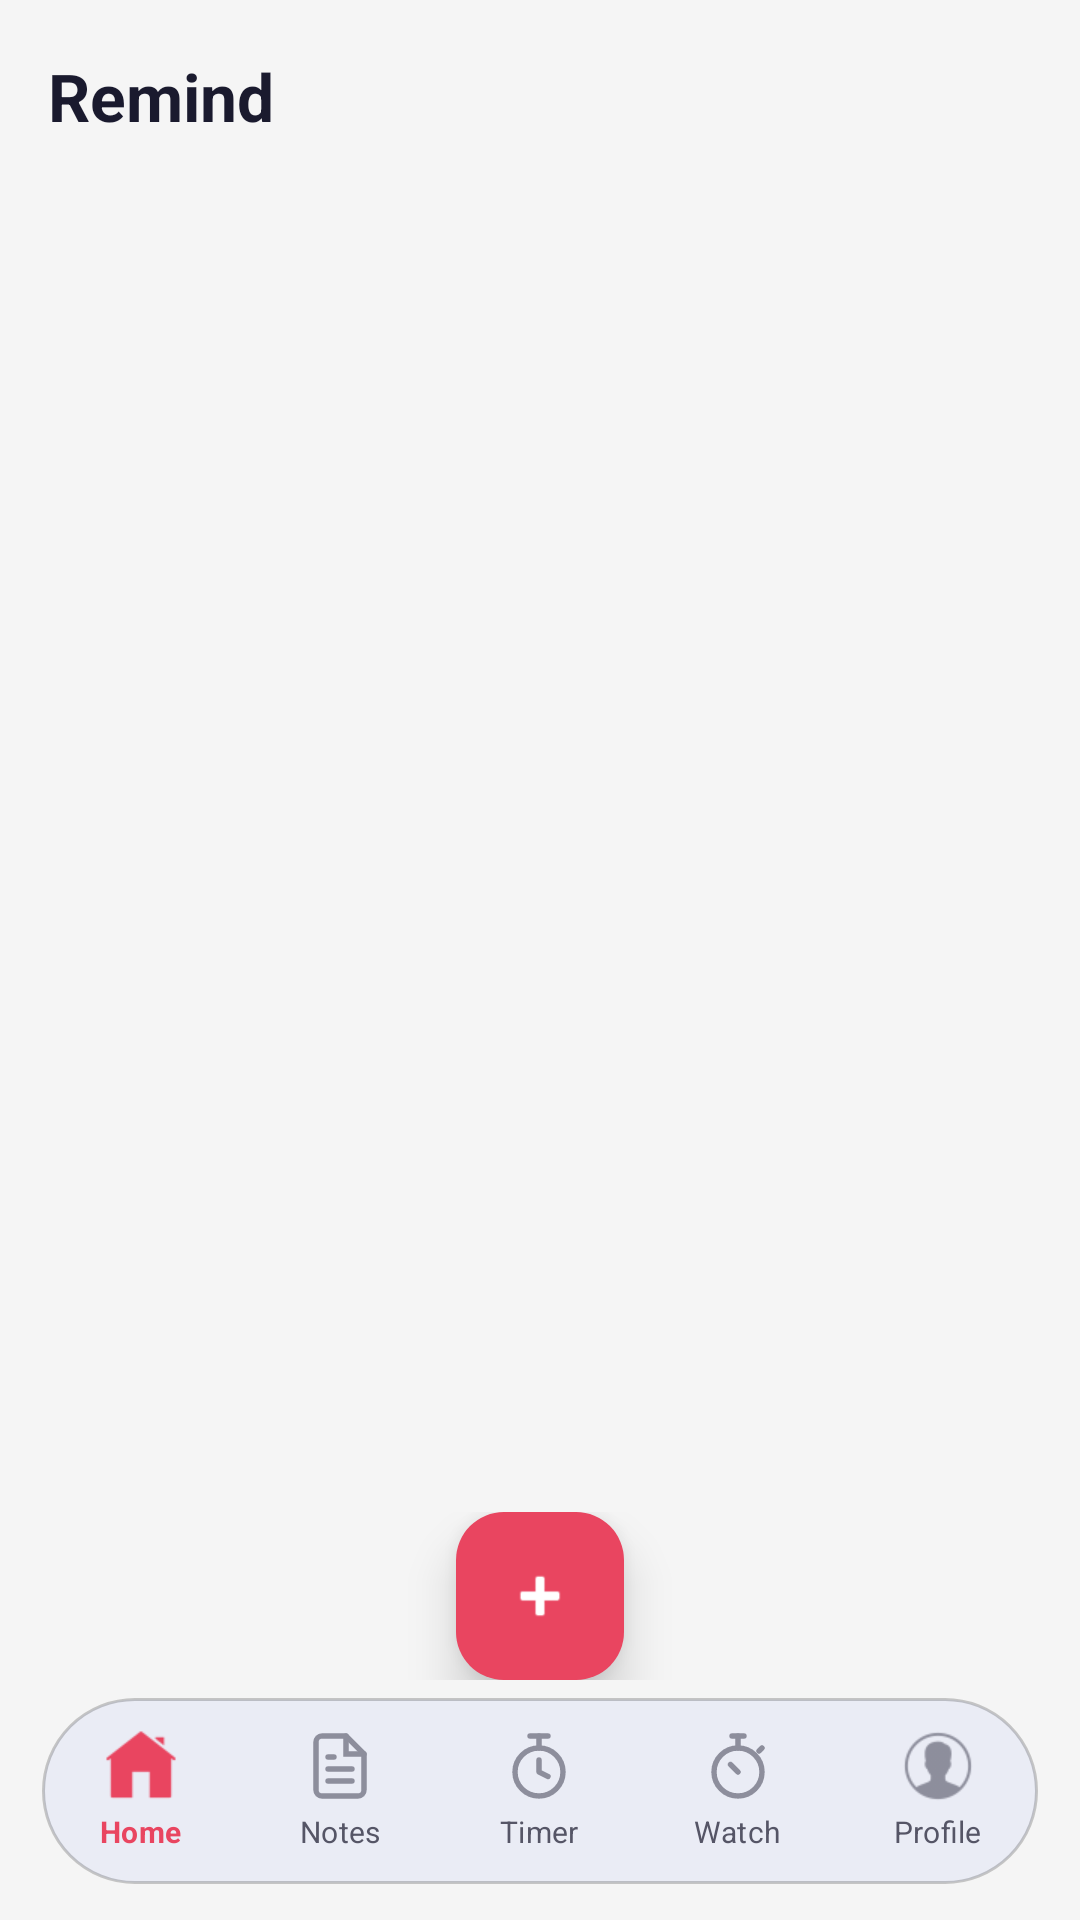

Here is an Android app screen rendered from its layout file. Give the layout XML and the strings, colors and styles it references.
<!-- AndroidManifest.xml: application theme Theme.Remind -->
<!-- res/layout/activity_home.xml -->
<?xml version="1.0" encoding="utf-8"?>
<androidx.coordinatorlayout.widget.CoordinatorLayout
    xmlns:android="http://schemas.android.com/apk/res/android"
    xmlns:app="http://schemas.android.com/apk/res-auto"
    android:fitsSystemWindows="true"
    android:layout_width="match_parent"
    android:layout_height="match_parent"
    android:background="@color/bg_dark">

    
    <com.google.android.material.appbar.AppBarLayout
        android:id="@+id/appBarLayout"
        android:layout_width="match_parent"
        android:layout_height="wrap_content"
        android:background="@color/bg_dark"
        android:fitsSystemWindows="true"
        app:elevation="0dp">

        <androidx.appcompat.widget.Toolbar
            android:id="@+id/toolbar"
            android:layout_width="match_parent"
            android:layout_height="?attr/actionBarSize"
            android:paddingHorizontal="8dp">

            <TextView
                android:id="@+id/tvToolbarTitle"
                android:layout_width="wrap_content"
                android:layout_height="wrap_content"
                android:text="@string/app_name"
                android:textColor="@color/text_primary"
                android:textSize="22sp"
                android:textStyle="bold" />

            <ImageButton
                android:id="@+id/iv3Dot"
                android:layout_width="40dp"
                android:layout_height="40dp"
                android:layout_gravity="end"
                android:padding="8dp"
                android:src="@drawable/ic_more_vert"
                android:background="?attr/selectableItemBackgroundBorderless"
                android:contentDescription="More options"
                android:visibility="gone" />
        </androidx.appcompat.widget.Toolbar>
    </com.google.android.material.appbar.AppBarLayout>

    
    <androidx.viewpager2.widget.ViewPager2
        android:id="@+id/viewPager"
        android:layout_width="match_parent"
        android:layout_height="match_parent"
        app:layout_behavior="@string/appbar_scrolling_view_behavior" />

    
    <LinearLayout
        android:layout_width="match_parent"
        android:layout_height="wrap_content"
        android:layout_gravity="bottom"
        android:orientation="vertical"
        android:paddingBottom="12dp"
        android:paddingHorizontal="14dp">

        
        <FrameLayout
            android:layout_width="match_parent"
            android:layout_height="wrap_content"
            android:layout_marginBottom="6dp">

            <com.google.android.material.floatingactionbutton.FloatingActionButton
                android:id="@+id/ivAddData"
                android:layout_width="wrap_content"
                android:layout_height="wrap_content"
                android:layout_gravity="center"
                android:src="@android:drawable/ic_input_add"
                app:backgroundTint="@color/accent"
                app:elevation="10dp"
                app:fabSize="normal"
                app:tint="@color/white" />
        </FrameLayout>

        
        <LinearLayout
            android:layout_width="match_parent"
            android:layout_height="62dp"
            android:background="@drawable/bg_nav_pill"
            android:orientation="horizontal"
            android:gravity="center_vertical"
            android:elevation="12dp">

            
            <LinearLayout
                android:id="@+id/llHome"
                android:layout_width="0dp"
                android:layout_height="match_parent"
                android:layout_weight="1"
                android:gravity="center"
                android:orientation="vertical"
                android:background="?attr/selectableItemBackgroundBorderless"
                android:paddingVertical="8dp">

                <ImageView
                    android:id="@+id/ivHomeIcon"
                    android:layout_width="24dp"
                    android:layout_height="24dp"
                    android:src="@drawable/ic_home"
                    app:tint="@color/accent" />

                <TextView
                    android:id="@+id/tvHomeLabel"
                    android:layout_width="wrap_content"
                    android:layout_height="wrap_content"
                    android:layout_marginTop="3dp"
                    android:text="Home"
                    android:textColor="@color/accent"
                    android:textSize="10sp"
                    android:textStyle="bold"
                    android:letterSpacing="0.01" />
            </LinearLayout>

            
            <LinearLayout
                android:id="@+id/llAlarm"
                android:layout_width="0dp"
                android:layout_height="match_parent"
                android:layout_weight="1"
                android:gravity="center"
                android:orientation="vertical"
                android:background="?attr/selectableItemBackgroundBorderless"
                android:paddingVertical="8dp">

                <ImageView
                    android:id="@+id/ivAlarmIcon"
                    android:layout_width="24dp"
                    android:layout_height="24dp"
                    android:src="@drawable/ic_note"
                    android:alpha="0.45"
                    app:tint="@color/text_primary" />

                <TextView
                    android:id="@+id/tvAlarmLabel"
                    android:layout_width="wrap_content"
                    android:layout_height="wrap_content"
                    android:layout_marginTop="3dp"
                    android:text="Notes"
                    android:textColor="@color/text_secondary"
                    android:textSize="10sp"
                    android:letterSpacing="0.01" />
            </LinearLayout>

            
            <LinearLayout
                android:id="@+id/llTimer"
                android:layout_width="0dp"
                android:layout_height="match_parent"
                android:layout_weight="1"
                android:gravity="center"
                android:orientation="vertical"
                android:background="?attr/selectableItemBackgroundBorderless"
                android:paddingVertical="8dp">

                <ImageView
                    android:id="@+id/ivTimerIcon"
                    android:layout_width="24dp"
                    android:layout_height="24dp"
                    android:src="@drawable/ic_timer"
                    android:alpha="0.45"
                    app:tint="@color/text_primary" />

                <TextView
                    android:id="@+id/tvTimerLabel"
                    android:layout_width="wrap_content"
                    android:layout_height="wrap_content"
                    android:layout_marginTop="3dp"
                    android:text="Timer"
                    android:textColor="@color/text_secondary"
                    android:textSize="10sp"
                    android:letterSpacing="0.01" />
            </LinearLayout>

            
            <LinearLayout
                android:id="@+id/llStopwatch"
                android:layout_width="0dp"
                android:layout_height="match_parent"
                android:layout_weight="1"
                android:gravity="center"
                android:orientation="vertical"
                android:background="?attr/selectableItemBackgroundBorderless"
                android:paddingVertical="8dp">

                <ImageView
                    android:id="@+id/ivStopwatchIcon"
                    android:layout_width="24dp"
                    android:layout_height="24dp"
                    android:src="@drawable/ic_stopwatch"
                    android:alpha="0.45"
                    app:tint="@color/text_primary" />

                <TextView
                    android:id="@+id/tvStopwatchLabel"
                    android:layout_width="wrap_content"
                    android:layout_height="wrap_content"
                    android:layout_marginTop="3dp"
                    android:text="Watch"
                    android:textColor="@color/text_secondary"
                    android:textSize="10sp"
                    android:letterSpacing="0.01" />
            </LinearLayout>

            
            <LinearLayout
                android:id="@+id/llProfile"
                android:layout_width="0dp"
                android:layout_height="match_parent"
                android:layout_weight="1"
                android:gravity="center"
                android:orientation="vertical"
                android:background="?attr/selectableItemBackgroundBorderless"
                android:paddingVertical="8dp">

                <ImageView
                    android:id="@+id/ivProfileIcon"
                    android:layout_width="24dp"
                    android:layout_height="24dp"
                    android:src="@drawable/ic_profile"
                    android:alpha="0.45"
                    app:tint="@color/text_primary" />

                <TextView
                    android:id="@+id/tvProfileLabel"
                    android:layout_width="wrap_content"
                    android:layout_height="wrap_content"
                    android:layout_marginTop="3dp"
                    android:text="Profile"
                    android:textColor="@color/text_secondary"
                    android:textSize="10sp"
                    android:letterSpacing="0.01" />
            </LinearLayout>

        </LinearLayout>
    </LinearLayout>

</androidx.coordinatorlayout.widget.CoordinatorLayout>
<!-- resources referenced by this layout -->
<resources>
  <color name="accent">#E94560</color>
  <color name="bg_dark">#F5F5F5</color>
  <color name="text_primary">#1A1A2E</color>
  <color name="text_secondary">#555566</color>
  <color name="white">#FFFFFFFF</color>
  <!-- drawable bg_nav_pill (drawable) -->
  <?xml version="1.0" encoding="utf-8"?>
  <shape xmlns:android="http://schemas.android.com/apk/res/android"
      android:shape="rectangle">
      <solid android:color="#CCE8EAF6" />
      <stroke android:width="1dp" android:color="#33000000" />
      <corners android:radius="40dp" />
  </shape>
  <!-- drawable ic_more_vert (drawable) -->
  <?xml version="1.0" encoding="utf-8"?>
  <vector xmlns:android="http://schemas.android.com/apk/res/android"
      android:width="24dp"
      android:height="24dp"
      android:viewportWidth="24"
      android:viewportHeight="24"
      android:tint="@color/text_primary">
      <path
          android:fillColor="@android:color/white"
          android:pathData="M12,8c1.1,0 2,-0.9 2,-2s-0.9,-2 -2,-2 -2,0.9 -2,2 0.9,2 2,2zM12,10c-1.1,0 -2,0.9 -2,2s0.9,2 2,2 2,-0.9 2,-2 -0.9,-2 -2,-2zM12,16c-1.1,0 -2,0.9 -2,2s0.9,2 2,2 2,-0.9 2,-2 -0.9,-2 -2,-2z"/>
  </vector>
  <!-- drawable ic_timer (drawable) -->
  <?xml version="1.0" encoding="utf-8"?>
  <vector xmlns:android="http://schemas.android.com/apk/res/android"
      android:width="24dp"
      android:height="24dp"
      android:viewportWidth="24"
      android:viewportHeight="24">
      <path
          android:fillColor="@android:color/transparent"
          android:strokeColor="#888888"
          android:strokeWidth="1.8"
          android:strokeLineCap="round"
          android:strokeLineJoin="round"
          android:pathData="M12,22c4.418,0 8,-3.582 8,-8s-3.582,-8 -8,-8 -8,3.582 -8,8 3.582,8 8,8z"/>
      <path
          android:fillColor="@android:color/transparent"
          android:strokeColor="#888888"
          android:strokeWidth="1.8"
          android:strokeLineCap="round"
          android:strokeLineJoin="round"
          android:pathData="M12,10v4l3,1.5"/>
      <path
          android:fillColor="@android:color/transparent"
          android:strokeColor="#888888"
          android:strokeWidth="1.8"
          android:strokeLineCap="round"
          android:pathData="M9,2h6"/>
      <path
          android:fillColor="@android:color/transparent"
          android:strokeColor="#888888"
          android:strokeWidth="1.8"
          android:strokeLineCap="round"
          android:pathData="M12,2v4"/>
  </vector>
  <string name="app_name">Remind</string>
  <style name="Theme.Remind" parent="Base.Theme.Remind" />
  <style name="Base.Theme.Remind" parent="Theme.Material3.DayNight.NoActionBar">
          <item name="colorPrimary">@color/accent</item>
          <item name="colorPrimaryVariant">@color/bg_surface</item>
          <item name="colorSecondary">@color/accent_light</item>
          <item name="colorSurface">@color/bg_card</item>
          <item name="android:colorBackground">@color/bg_dark</item>
          <item name="colorOnPrimary">@color/white</item>
          <item name="colorOnSurface">@color/text_primary</item>
          <item name="android:windowBackground">@color/bg_dark</item>
          <item name="android:statusBarColor">@color/bg_dark</item>
          <item name="android:navigationBarColor">@color/bg_dark</item>
          <item name="android:windowLightStatusBar">true</item>
          <item name="android:windowOptOutEdgeToEdgeEnforcement" tools:targetApi="35">true</item>
      </style>
  <color name="bg_surface">#E8EAF6</color>
  <color name="accent_light">#FF6B81</color>
  <color name="bg_card">#FFFFFF</color>
</resources>
